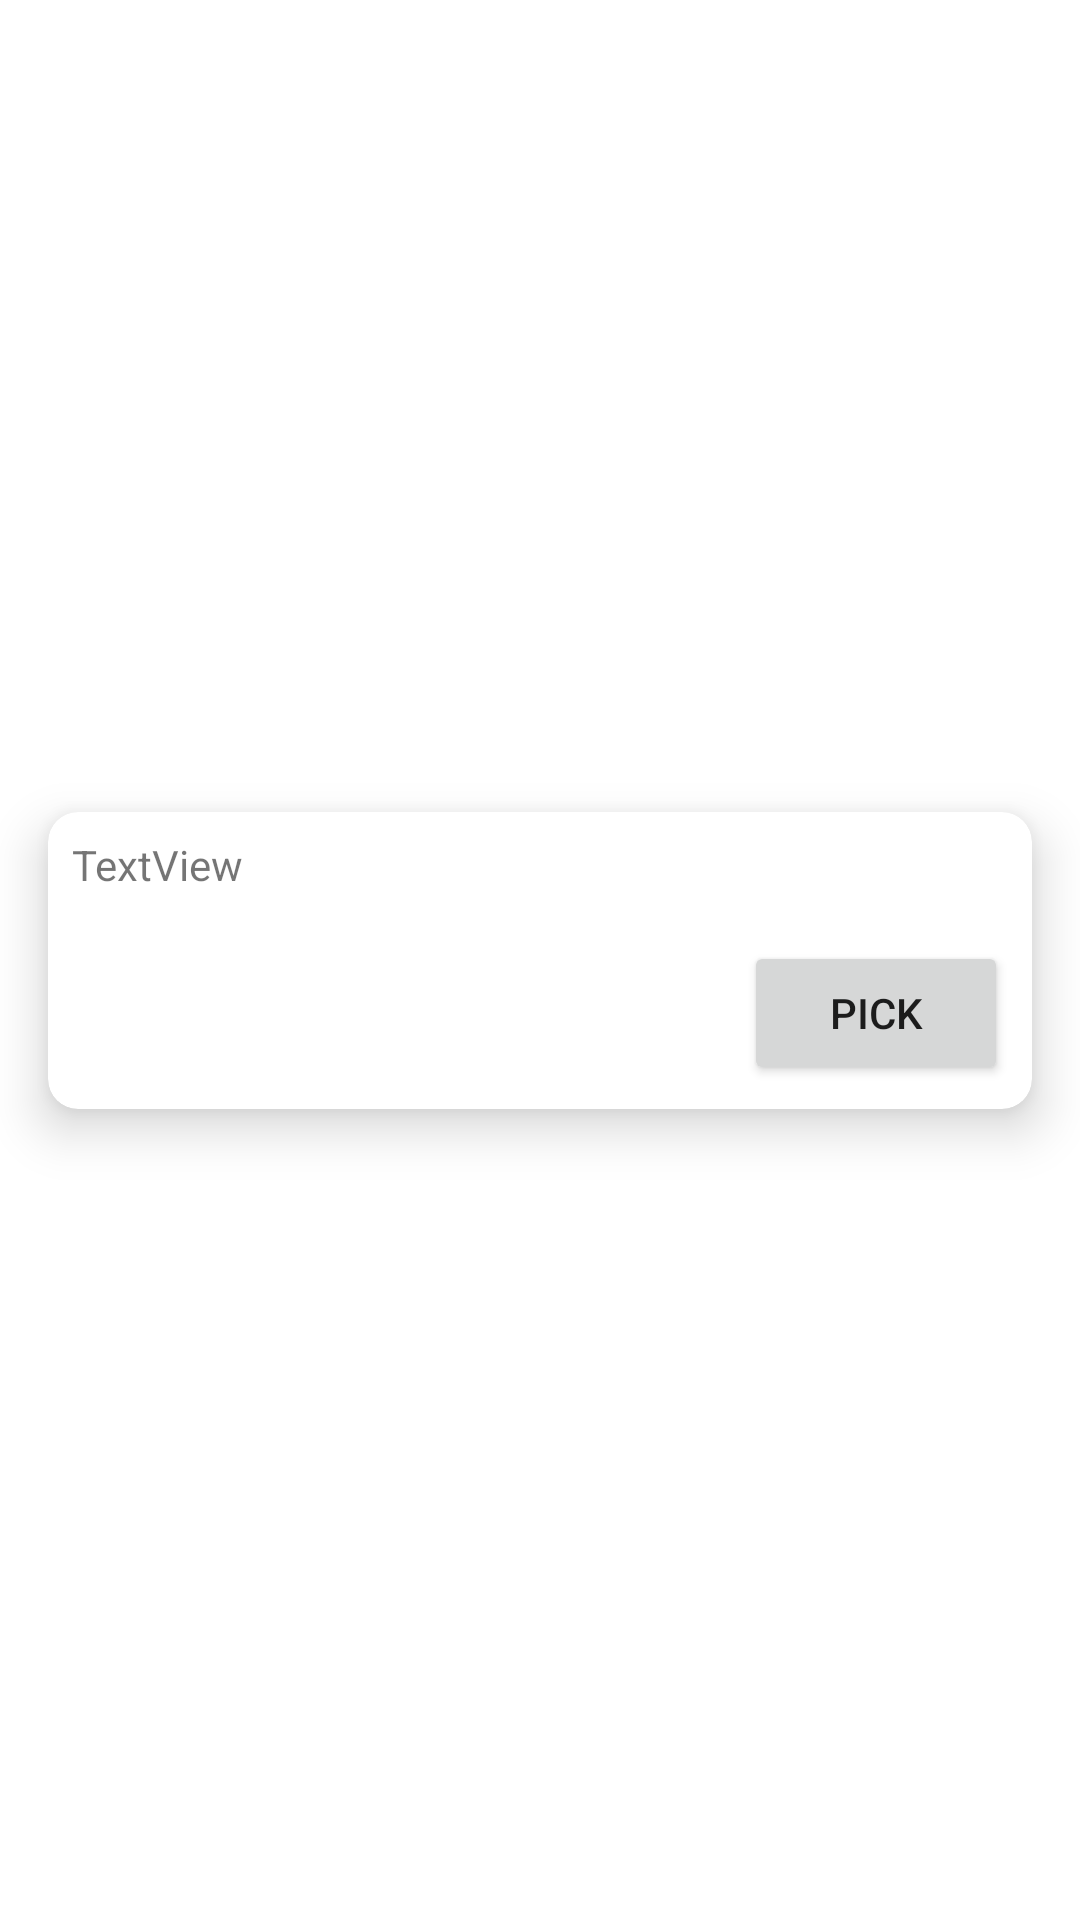

Write the Android layout XML for this screen, with the resource values it uses.
<!-- AndroidManifest.xml: application theme Theme.S160420016Week12 -->
<!-- res/layout/template_card.xml -->
<?xml version="1.0" encoding="utf-8"?>
<androidx.constraintlayout.widget.ConstraintLayout xmlns:android="http://schemas.android.com/apk/res/android"
    xmlns:app="http://schemas.android.com/apk/res-auto"
    xmlns:tools="http://schemas.android.com/tools"
    android:layout_width="match_parent"
    android:layout_height="wrap_content"
    android:elevation="10dp">

    <androidx.cardview.widget.CardView
        android:layout_width="match_parent"
        android:layout_height="wrap_content"
        android:layout_marginStart="16dp"
        android:layout_marginTop="8dp"
        android:layout_marginEnd="16dp"
        android:layout_marginBottom="8dp"
        app:cardCornerRadius="10dp"
        app:cardElevation="10dp"
        app:layout_constraintBottom_toBottomOf="parent"
        app:layout_constraintEnd_toEndOf="parent"
        app:layout_constraintStart_toStartOf="parent"
        app:layout_constraintTop_toTopOf="parent">

        <androidx.constraintlayout.widget.ConstraintLayout
            android:layout_width="match_parent"
            android:layout_height="match_parent"
            android:padding="8dp">

            <TextView
                android:id="@+id/textTemplate"
                android:layout_width="0dp"
                android:layout_height="wrap_content"
                android:text="TextView"
                app:layout_constraintEnd_toEndOf="parent"
                app:layout_constraintStart_toStartOf="parent"
                app:layout_constraintTop_toTopOf="parent" />

            <Button
                android:id="@+id/btnPick"
                android:layout_width="wrap_content"
                android:layout_height="wrap_content"
                android:layout_marginTop="16dp"
                android:text="Pick"
                app:layout_constraintEnd_toEndOf="parent"
                app:layout_constraintTop_toBottomOf="@+id/textTemplate" />
        </androidx.constraintlayout.widget.ConstraintLayout>
    </androidx.cardview.widget.CardView>
</androidx.constraintlayout.widget.ConstraintLayout>
<!-- resources referenced by this layout -->
<resources>
  <style name="Theme.S160420016Week12" parent="Theme.MaterialComponents.DayNight.DarkActionBar">
          
          <item name="colorPrimary">@color/purple_500</item>
          <item name="colorPrimaryVariant">@color/purple_700</item>
          <item name="colorOnPrimary">@color/white</item>
          
          <item name="colorSecondary">@color/teal_200</item>
          <item name="colorSecondaryVariant">@color/teal_700</item>
          <item name="colorOnSecondary">@color/black</item>
          
          <item name="android:statusBarColor" tools:targetApi="l">?attr/colorPrimaryVariant</item>
          
      </style>
  <!-- not gathered from this repository: default colours our renderer supplied (Android Studio template values) -->
  <color name="purple_500">#FF6200EE</color>
  <color name="purple_700">#FF3700B3</color>
  <color name="teal_200">#FF03DAC5</color>
  <color name="teal_700">#FF018786</color>
  <color name="black">#FF000000</color>
  <color name="white">#FFFFFFFF</color>
</resources>
